The GitHub repository youralfa/Green-Coffee-Bean-Defects-Classification contains a labelled image folder "Green-Coffee-Bean-Defects-Classification" with 17 categories: broken or chipped or cut, dried cherry pod, floater, foreign matter, full black, full sour, fungus damaged, hull or husk, immature or unripe, parchment or pergamino, partial black, partial sour, severe insect damage, shell, slight insect damage, specialty, withered. Examples follow, each with its label.

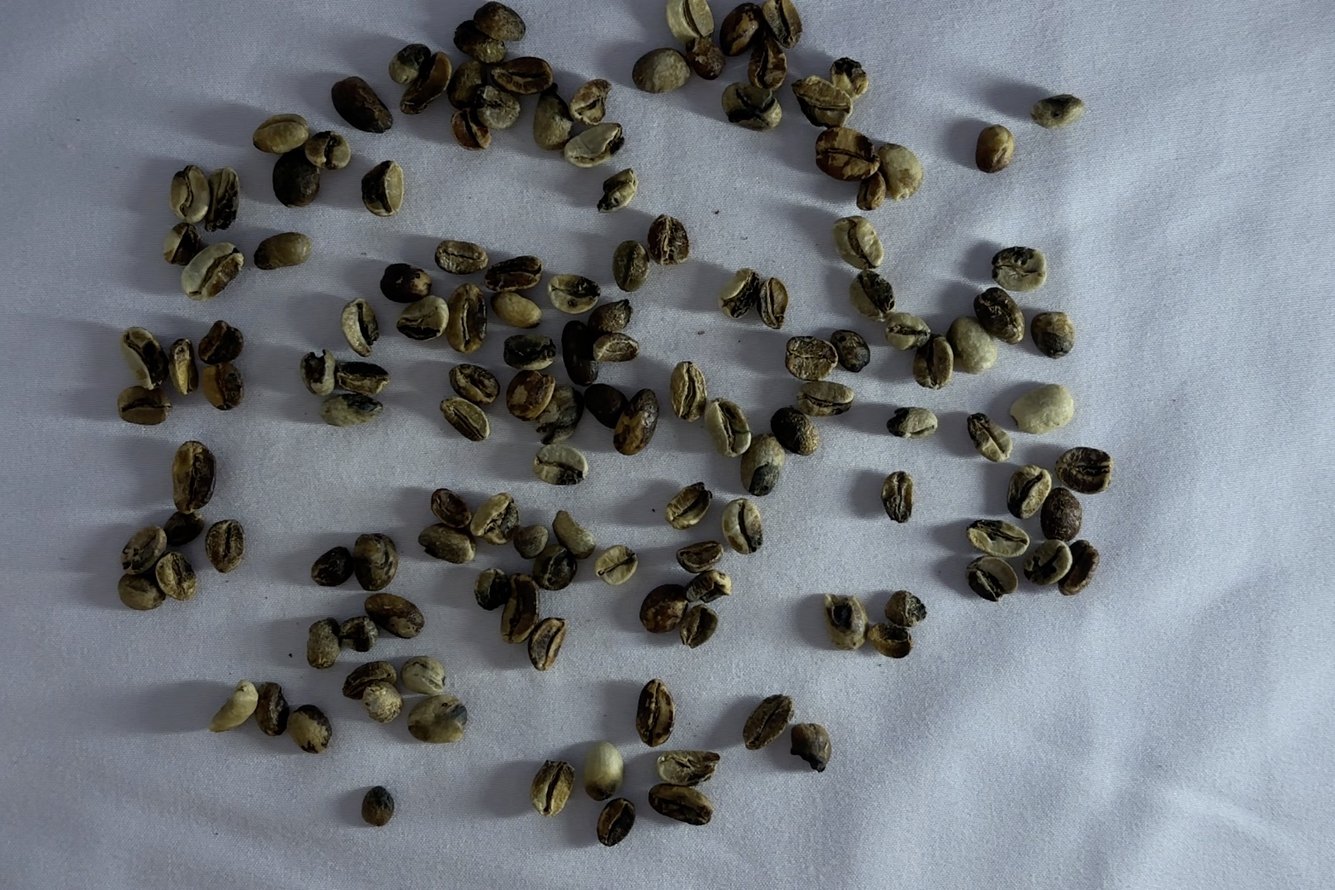
Label: partial black

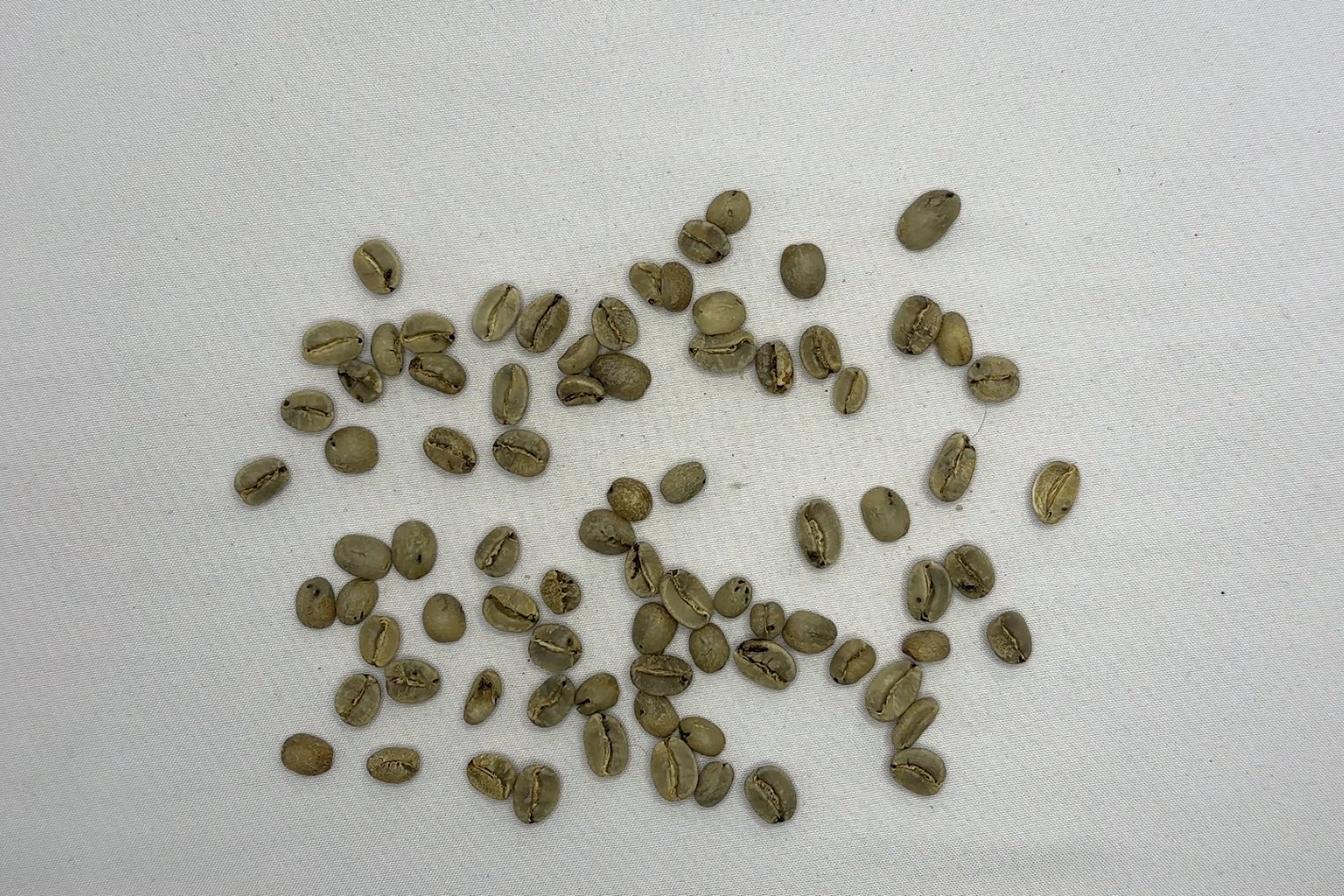
Label: severe insect damage

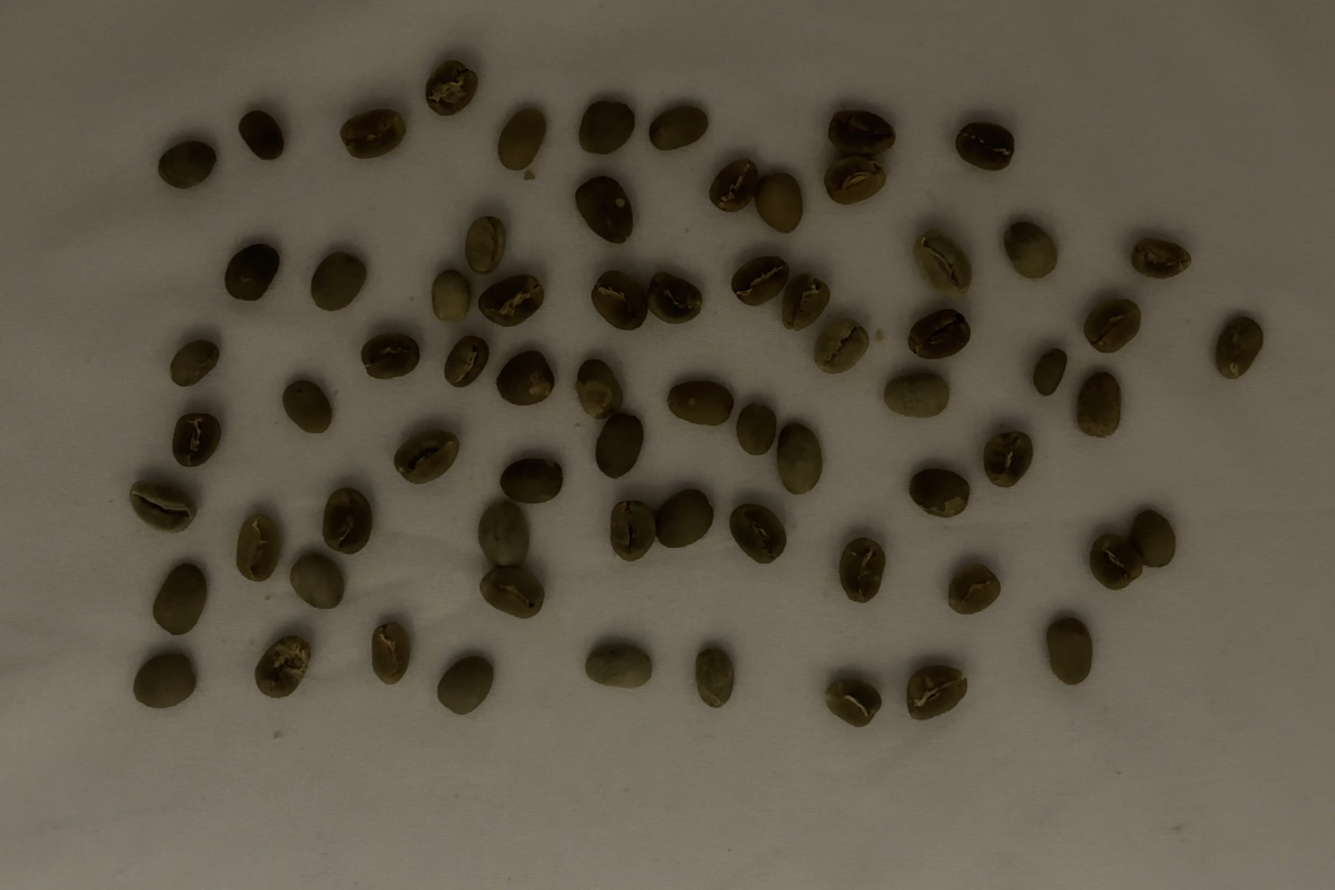
Label: specialty

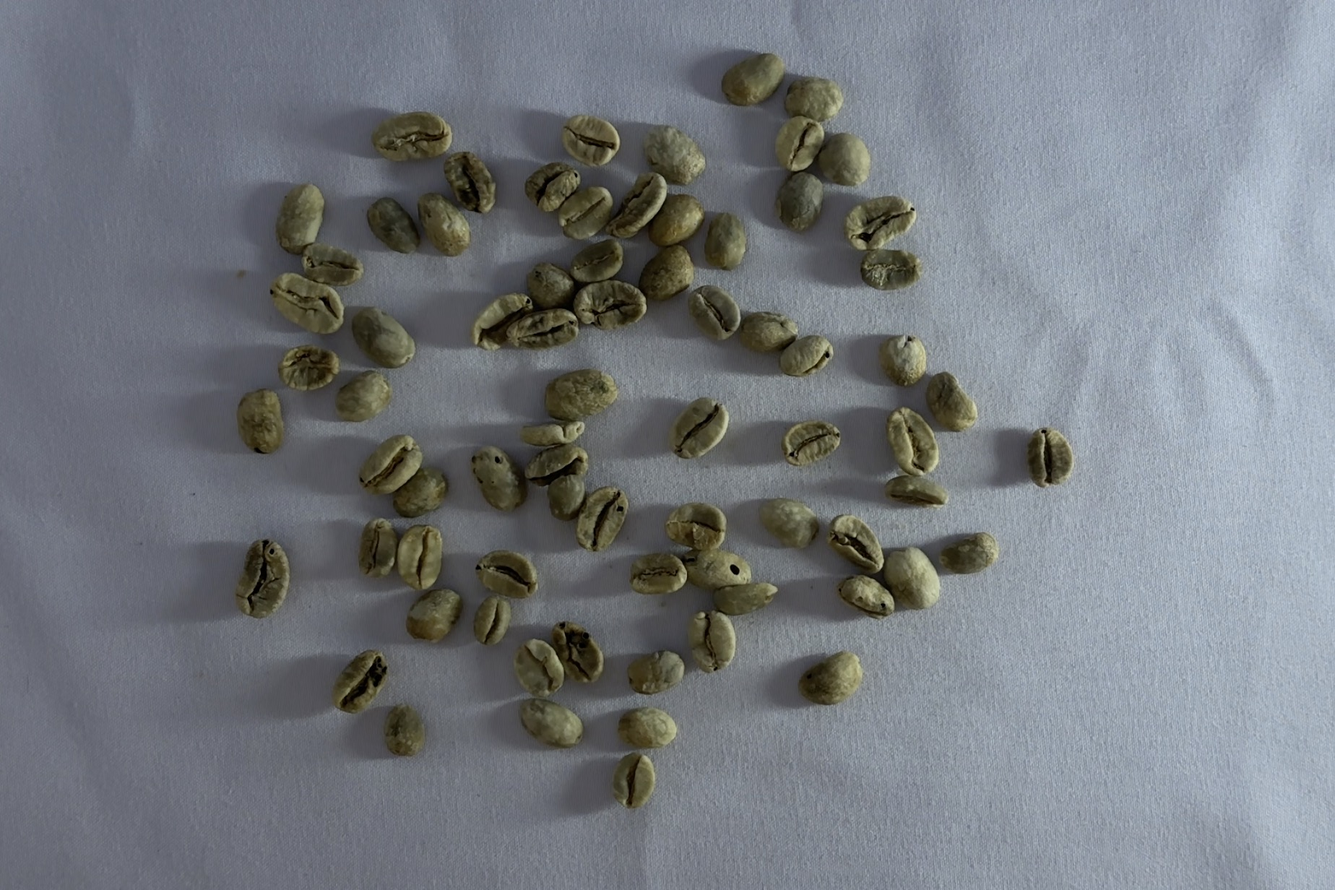
Label: floater

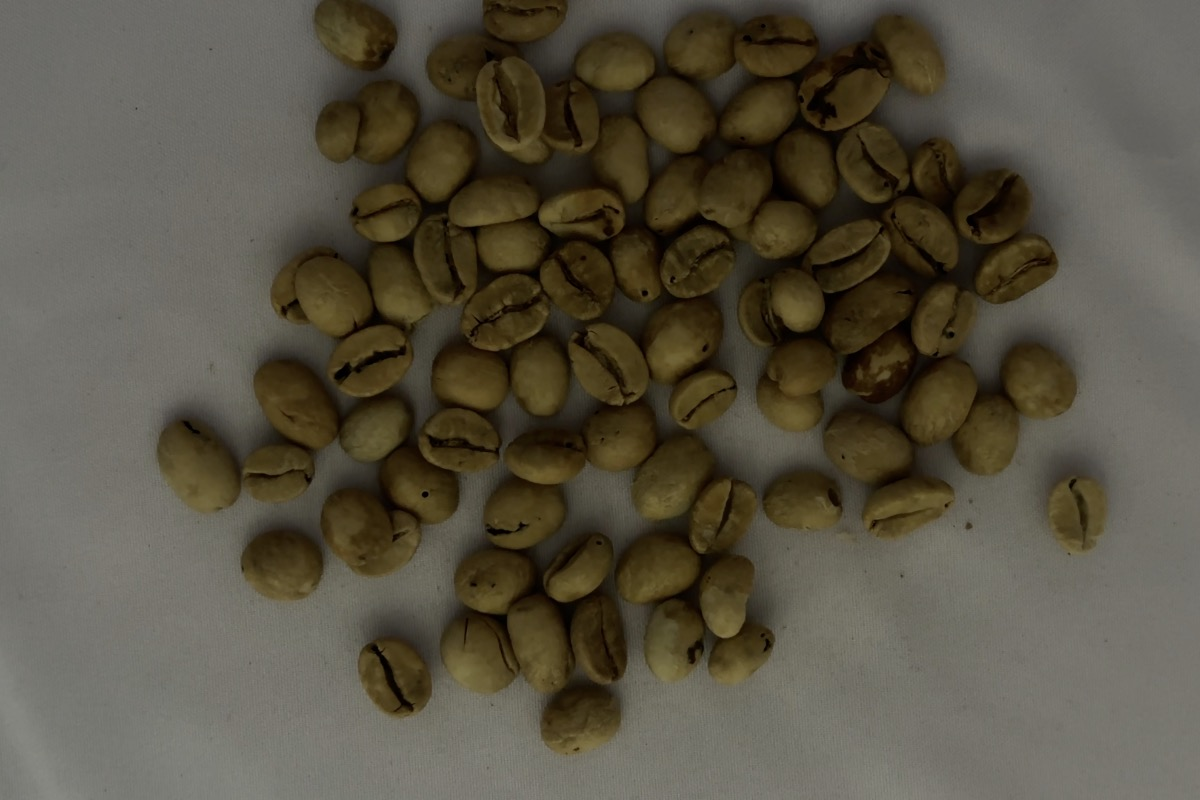
Label: partial sour

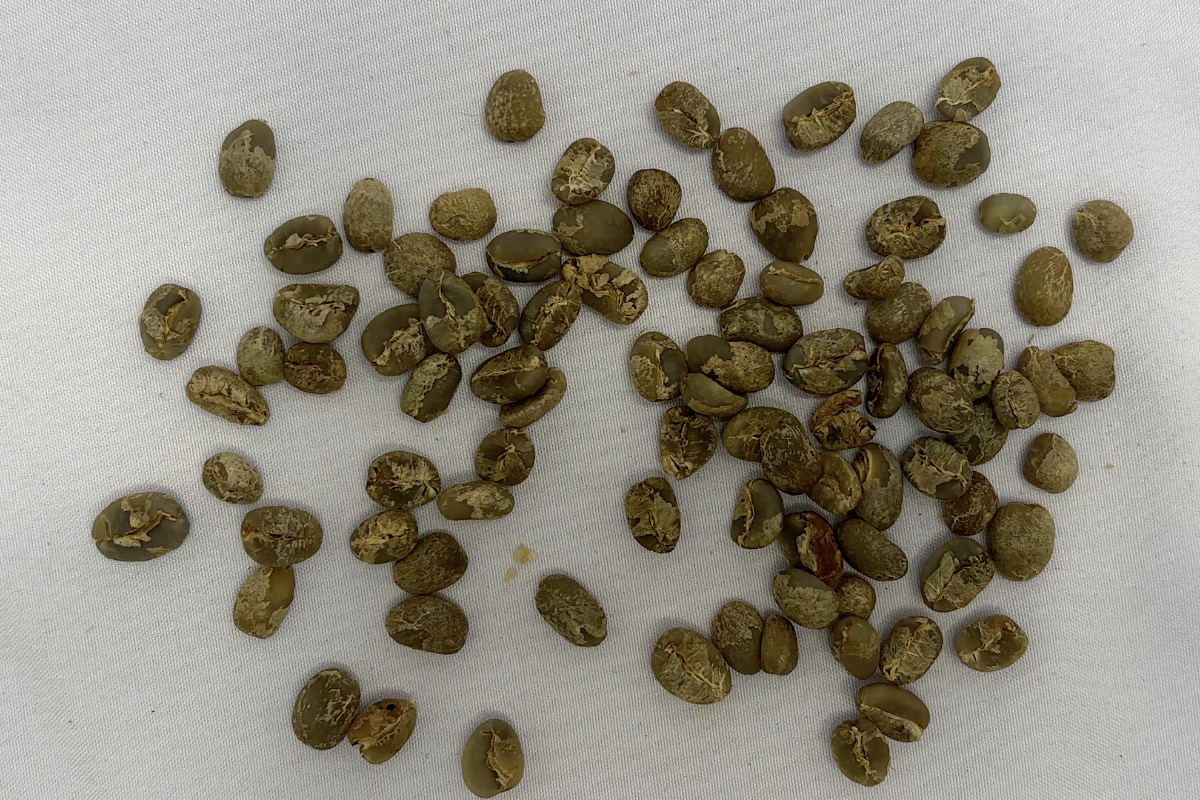
Label: immature or unripe
